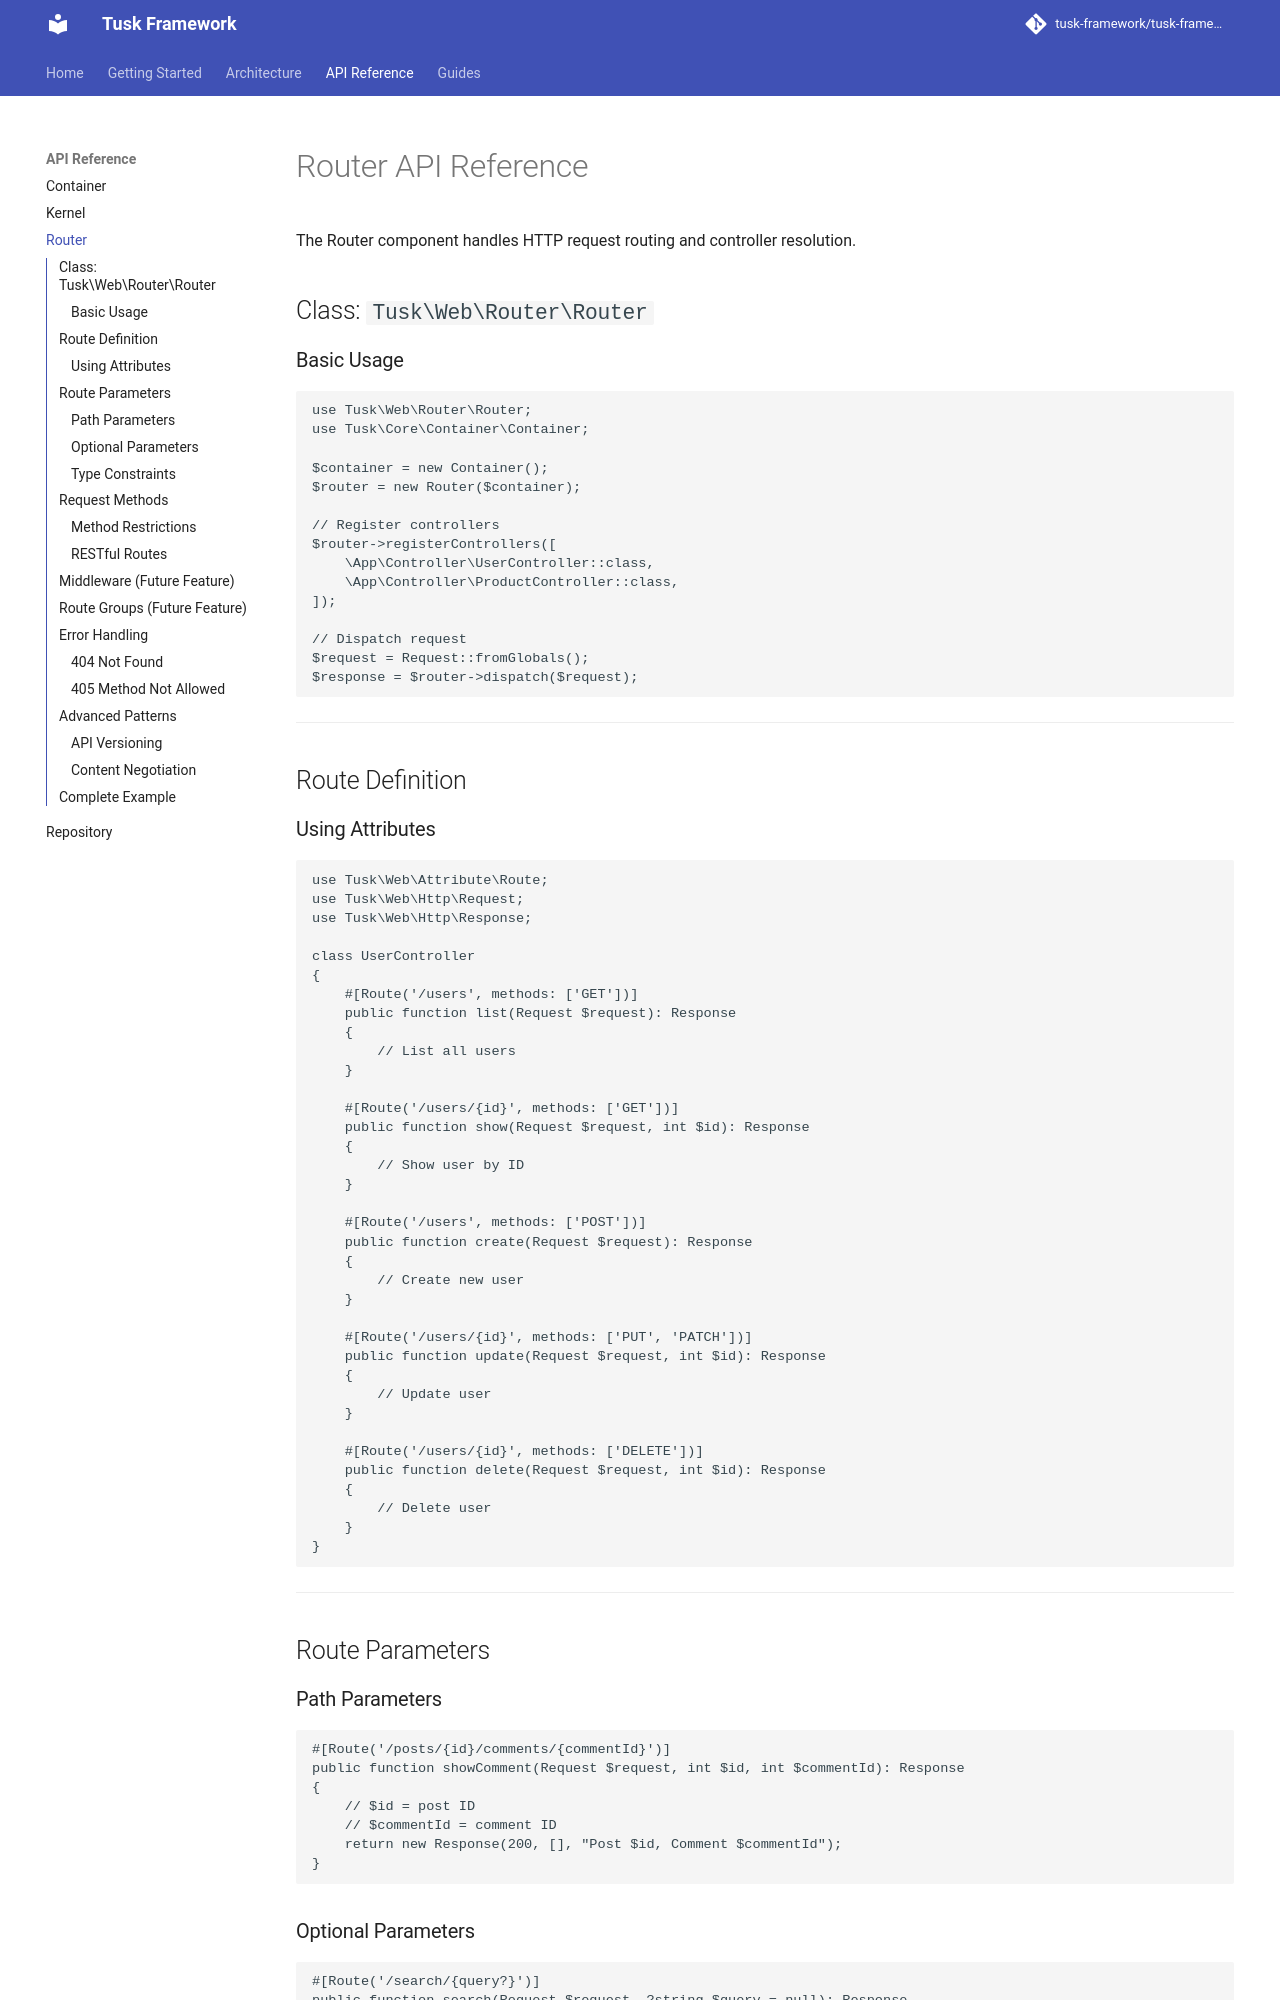

repository: tusk-framework/tusk-docs · page: api/router/index.html · generator: mkdocs

# Router API Reference

The Router component handles HTTP request routing and controller resolution.

## Class: `Tusk\Web\Router\Router`

### Basic Usage

```php
use Tusk\Web\Router\Router;
use Tusk\Core\Container\Container;

$container = new Container();
$router = new Router($container);

// Register controllers
$router->registerControllers([
    \App\Controller\UserController::class,
    \App\Controller\ProductController::class,
]);

// Dispatch request
$request = Request::fromGlobals();
$response = $router->dispatch($request);
```

---

## Route Definition

### Using Attributes

```php
use Tusk\Web\Attribute\Route;
use Tusk\Web\Http\Request;
use Tusk\Web\Http\Response;

class UserController
{
    #[Route('/users', methods: ['GET'])]
    public function list(Request $request): Response
    {
        // List all users
    }
    
    #[Route('/users/{id}', methods: ['GET'])]
    public function show(Request $request, int $id): Response
    {
        // Show user by ID
    }
    
    #[Route('/users', methods: ['POST'])]
    public function create(Request $request): Response
    {
        // Create new user
    }
    
    #[Route('/users/{id}', methods: ['PUT', 'PATCH'])]
    public function update(Request $request, int $id): Response
    {
        // Update user
    }
    
    #[Route('/users/{id}', methods: ['DELETE'])]
    public function delete(Request $request, int $id): Response
    {
        // Delete user
    }
}
```

---

## Route Parameters

### Path Parameters

```php
#[Route('/posts/{id}/comments/{commentId}')]
public function showComment(Request $request, int $id, int $commentId): Response
{
    // $id = post ID
    // $commentId = comment ID
    return new Response(200, [], "Post $id, Comment $commentId");
}
```

### Optional Parameters

```php
#[Route('/search/{query?}')]
public function search(Request $request, ?string $query = null): Response
{
    $query = $query ?? $request->getQueryParam('q', '');
    // Search logic
}
```
